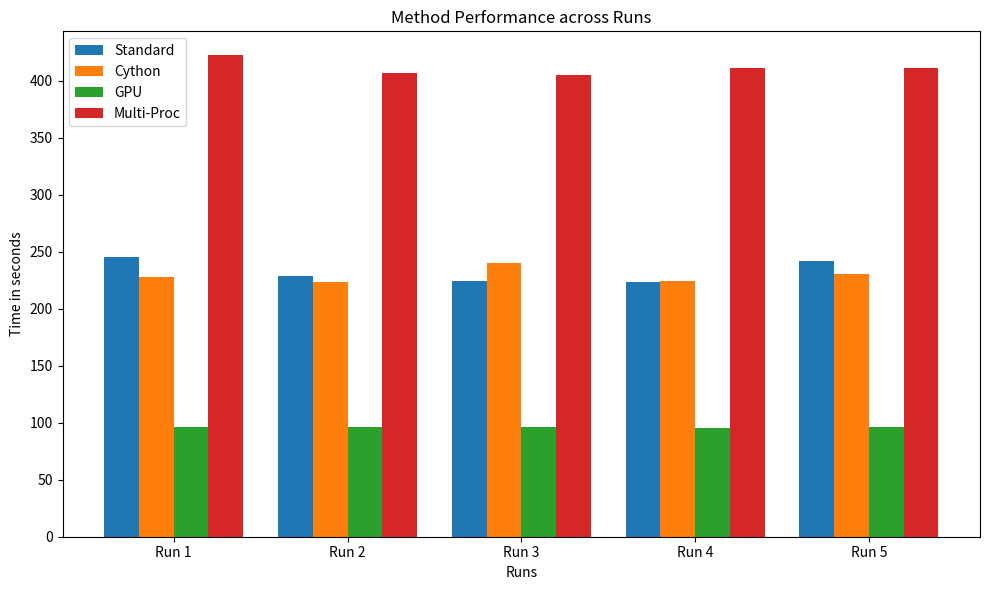
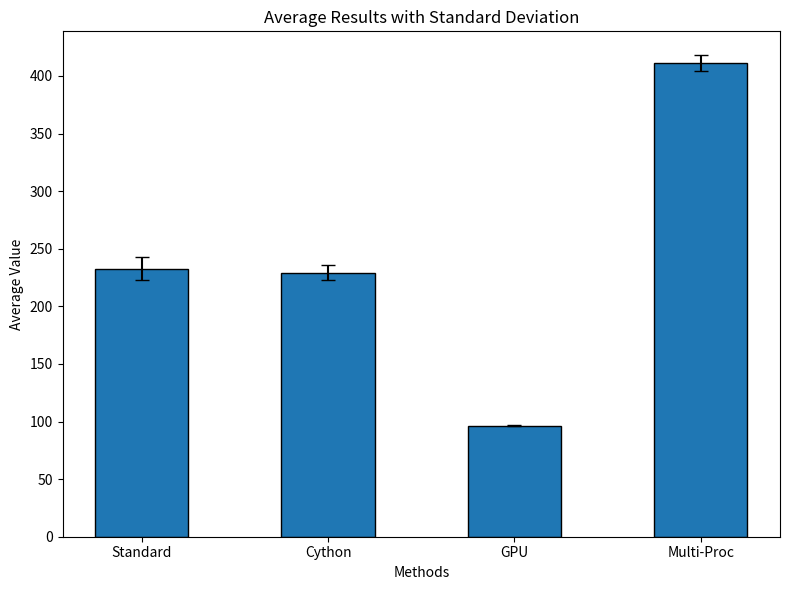

Recreate these plots in Python, in order.
import matplotlib.pyplot as plt
import numpy as np

# Data
methods = ["Standard", "Cython", "GPU", "Multi-Proc"]
runs = ["Run 1", "Run 2", "Run 3", "Run 4", "Run 5"]

data = {
    "Standard": [244.9840034, 229.09, 224.32, 223.85, 241.43],
    "Cython": [228.2047827, 223.3687992, 239.8631124, 223.9217951, 230.5736975],
    "GPU": [96.66132279, 96.58154736, 96.45082072, 95.44598346, 95.88996547],
    "Multi-Proc": [422.1742069, 406.7512059, 405.1418552, 410.9026767, 410.7935586],
}

# Define bar width and positions for each group
bar_width = 0.2
r = np.arange(len(runs))
r1 = r
r2 = r1 + bar_width
r3 = r2 + bar_width
r4 = r3 + bar_width

# Create the plot
plt.figure(figsize=(10, 6))
plt.bar(r1, data["Standard"], width=bar_width, label="Standard")
plt.bar(r2, data["Cython"], width=bar_width, label="Cython")
plt.bar(r3, data["GPU"], width=bar_width, label="GPU")
plt.bar(r4, data["Multi-Proc"], width=bar_width, label="Multi-Proc")

# Add labels and title
plt.xlabel("Runs")
plt.ylabel("Time in seconds")
plt.title("Method Performance across Runs")
plt.xticks(r + 1.5 * bar_width, runs)
plt.legend()

plt.tight_layout()
plt.show()


# Methods and their average values and standard deviations
methods = ["Standard", "Cython", "GPU", "Multi-Proc"]
averages = [232.7343912, 229.1864374, 96.20592796, 411.1527007]
stdev = [9.857587631, 6.679088601, 0.5210073853, 6.655233168]

# Positions for the bars on the x-axis
x_pos = np.arange(len(methods))
bar_width = 0.5

# Create the bar chart with error bars
plt.figure(figsize=(8, 6))
bars = plt.bar(
    x_pos, averages, width=bar_width, yerr=stdev, capsize=5, edgecolor="black"
)

# Add labels, title, and custom x-axis tick labels
plt.xlabel("Methods")
plt.ylabel("Average Value")
plt.title("Average Results with Standard Deviation")
plt.xticks(x_pos, methods)

plt.tight_layout()
plt.show()
